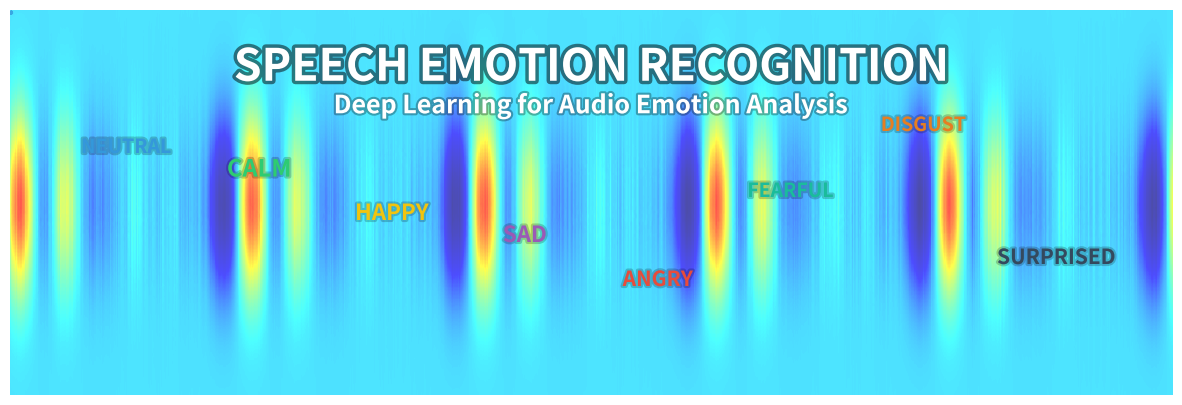

This chart was generated by the following Python code: (Note: this script raises an exception after producing the figure.)
#!/usr/bin/env python3
"""
Generate a header image for the speech emotion recognition project
"""

import numpy as np
import matplotlib.pyplot as plt
from matplotlib.colors import LinearSegmentedColormap
from matplotlib.font_manager import FontProperties
import matplotlib.patheffects as path_effects
from pathlib import Path

# Set up the figure
plt.figure(figsize=(15, 5))
ax = plt.subplot(111)

# Create a spectrogram-like background
t = np.linspace(0, 1, 1000)
freq_components = [
    (5, 0.5, 0.3),  # (frequency, amplitude, phase)
    (10, 0.7, 0.1),
    (15, 0.4, 0.7),
    (20, 0.8, 0.9),
    (25, 0.6, 0.5),
    (30, 0.3, 0.2)
]

# Generate a signal that looks like speech
y = np.zeros_like(t)
for freq, amp, phase in freq_components:
    y += amp * np.sin(2 * np.pi * freq * t + phase)

# Add some random noise
y += np.random.normal(0, 0.1, len(t))

# Create a 2D spectrogram-like array
spec = np.zeros((100, len(t)))
for i in range(100):
    # Create different frequency bands with varying intensities
    factor = np.exp(-(i - 50)**2 / 500)
    spec[i, :] = factor * (y + 0.2 * np.sin(i/5) * np.random.normal(0, 0.1, len(t)))

# Create a colormap
colors = [(0, 0, 0.5), (0, 0, 1), (0, 1, 1), (1, 1, 0), (1, 0, 0)]
cmap = LinearSegmentedColormap.from_list("emotion_cmap", colors)

# Plot the spectrogram
img = ax.imshow(spec, aspect='auto', cmap=cmap, alpha=0.7)

# Remove axes
ax.set_xticks([])
ax.set_yticks([])
ax.spines['top'].set_visible(False)
ax.spines['right'].set_visible(False)
ax.spines['bottom'].set_visible(False)
ax.spines['left'].set_visible(False)

# Add emotion labels with visual appeal
emotions = ['neutral', 'calm', 'happy', 'sad', 'angry', 'fearful', 'disgust', 'surprised']
colors = ['#3498db', '#2ecc71', '#f1c40f', '#9b59b6', '#e74c3c', '#1abc9c', '#e67e22', '#34495e']

# Position the emotion words at varying heights
y_positions = np.linspace(0.3, 0.7, len(emotions))
np.random.shuffle(y_positions)

for i, (emotion, color) in enumerate(zip(emotions, colors)):
    x_pos = 0.1 + 0.8 * i / (len(emotions) - 1)
    y_pos = y_positions[i]
    
    # Get a font size that varies slightly
    font_size = 16 + np.random.randint(-2, 3)
    
    # Add the text with a nice effect
    text = ax.text(
        x_pos, y_pos, emotion.upper(), 
        ha='center', va='center', 
        fontsize=font_size,
        color=color,
        fontweight='bold',
        transform=ax.transAxes
    )
    
    # Add a subtle shadow effect
    text.set_path_effects([
        path_effects.Stroke(linewidth=3, foreground='black', alpha=0.2),
        path_effects.Normal()
    ])

# Add the title
title = ax.text(
    0.5, 0.85, "SPEECH EMOTION RECOGNITION", 
    ha='center', va='center',
    fontsize=32, 
    color='white',
    fontweight='bold',
    transform=ax.transAxes
)

# Add a shadow to the title
title.set_path_effects([
    path_effects.Stroke(linewidth=5, foreground='black', alpha=0.5),
    path_effects.Normal()
])

# Add a subtitle
subtitle = ax.text(
    0.5, 0.75, "Deep Learning for Audio Emotion Analysis", 
    ha='center', va='center',
    fontsize=18, 
    color='white',
    fontweight='bold',
    transform=ax.transAxes
)

# Add a shadow to the subtitle
subtitle.set_path_effects([
    path_effects.Stroke(linewidth=3, foreground='black', alpha=0.3),
    path_effects.Normal()
])

# Add a waveform at the bottom
waveform_y = 0.15
waveform_x = np.linspace(0.05, 0.95, 1000)
waveform_amplitude = 0.05
waveform = waveform_y + waveform_amplitude * y

# Plot the waveform
ax.plot(
    waveform_x, waveform, 
    color='#3498db', 
    linewidth=2, 
    alpha=0.8
)

# Save the image
output_dir = Path(__file__).parent
output_path = output_dir / "emotion_recognition_header.png"
plt.tight_layout()
plt.savefig(output_path, dpi=300, bbox_inches='tight')
plt.close()

print(f"Header image saved to {output_path}")

# Also create a simplified confusion matrix image
emotions = ['neutral', 'calm', 'happy', 'sad', 'angry', 'fearful', 'disgust', 'surprised']
cm = np.array([
    [33, 20, 5, 8, 2, 4, 3, 5],
    [18, 40, 3, 10, 2, 5, 2, 0],
    [5, 4, 38, 2, 16, 5, 3, 7],
    [8, 10, 2, 44, 3, 12, 1, 0],
    [2, 2, 14, 4, 39, 3, 9, 7],
    [3, 4, 5, 12, 4, 46, 2, 4],
    [4, 1, 3, 2, 10, 2, 34, 4],
    [4, 0, 8, 1, 7, 6, 3, 51]
])

# Normalize the confusion matrix
cm_norm = cm.astype('float') / cm.sum(axis=1)[:, np.newaxis]

# Create the figure
plt.figure(figsize=(10, 8))
ax = plt.subplot(111)

# Create the heatmap
im = ax.imshow(cm_norm, cmap='Blues')

# Add text annotations
for i in range(len(emotions)):
    for j in range(len(emotions)):
        text = ax.text(j, i, f"{cm_norm[i, j]:.2f}",
                      ha="center", va="center", color="black" if cm_norm[i, j] < 0.5 else "white")

# Set up the axes
ax.set_xticks(np.arange(len(emotions)))
ax.set_yticks(np.arange(len(emotions)))
ax.set_xticklabels(emotions)
ax.set_yticklabels(emotions)

# Rotate the tick labels and set their alignment
plt.setp(ax.get_xticklabels(), rotation=45, ha="right", rotation_mode="anchor")

# Add labels and title
ax.set_ylabel('True Emotion')
ax.set_xlabel('Predicted Emotion')
ax.set_title('Speech Emotion Recognition Confusion Matrix')

# Add a color bar
cbar = plt.colorbar(im)
cbar.set_label('Probability')

# Save the confusion matrix
cm_path = output_dir / "confusion_matrix.png"
plt.tight_layout()
plt.savefig(cm_path, dpi=300, bbox_inches='tight')
plt.close()

print(f"Confusion matrix saved to {cm_path}") 
